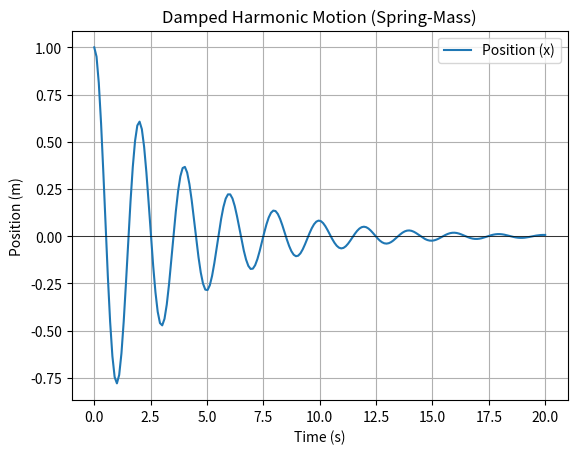

Write Python code to recreate this figure.
import numpy as np
from scipy.integrate import odeint
import matplotlib.pyplot as plt

def spring_mass_system(y, t, k, m, c):
    x, v = y 
    dydt = [v, -(k/m)*x - (c/m)*v]
    return dydt

k = 10.0   
m = 1.0   
c = 0.5

y0 = [1.0, 0.0] 
t = np.linspace(0, 20, 200)  
sol = odeint(spring_mass_system, y0, t, args=(k, m, c))

plt.plot(t, sol[:, 0], label='Position (x)')
plt.title('Damped Harmonic Motion (Spring-Mass)')
plt.xlabel('Time (s)')
plt.ylabel('Position (m)')
plt.axhline(0, color='black', linewidth=0.5) 
plt.grid()
plt.legend()
plt.show()